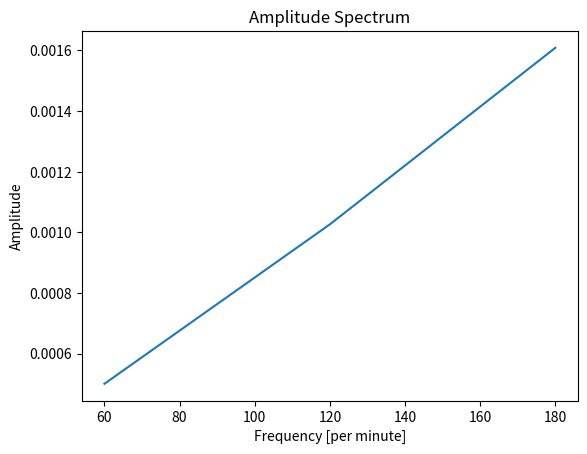

Python code for this plot:
import numpy as np
import matplotlib.pyplot as plt

class AmplitudePlotter:
    def __init__(self, sampling_rate):
        self.sampling_rate = sampling_rate
        self.fig, self.ax = plt.subplots()
        self.ax.set_title('Amplitude Spectrum')
        self.ax.set_xlabel('Frequency [Hz]')
        self.ax.set_ylabel('Amplitude')
        plt.ion()  # 打开交互模式

    def plot(self, signal):
        # 清除旧图
        self.ax.clear()
        self.ax.set_title('Amplitude Spectrum')
        self.ax.set_xlabel('Frequency [per minute]')
        self.ax.set_ylabel('Amplitude')

        # 计算傅里叶变换
        N = len(signal)
        yf = np.fft.fft(signal)
        xf = np.fft.fftfreq(N, 1 / self.sampling_rate)[1:N // 2]  # 跳过0频率
        xf_per_minute = xf * 60  # 将频率转换为每分钟

        amplitude = 2.0 / N * np.abs(yf[1:N // 2])  # 跳过0频率

        # 过滤频率
        filter_mask = xf_per_minute <= 200
        xf_filtered = xf_per_minute[filter_mask]
        amplitude_filtered = amplitude[filter_mask]

        # 画新图
        self.ax.plot(xf_filtered, amplitude_filtered)  # 使用过滤后的数据
        plt.draw()
        plt.pause(0.01)

    def close(self):
        plt.ioff()  # 关闭交互模式
        plt.show()

# 示例使用
if __name__ == '__main__':
    Fs = 500  # 采样率
    plotter = AmplitudePlotter(Fs)

    # 第一次画图
    t = np.linspace(0, 1, Fs)
    y1 = np.sin(2 * np.pi * 5 * t) + np.sin(2 * np.pi * 50 * t)
    plotter.plot(y1)

    # 等待2秒，然后画新图
    plt.pause(2)
    y2 = np.sin(2 * np.pi * 10 * t) + np.sin(2 * np.pi * 40 * t)
    plotter.plot(y2)

    # 关闭
    plotter.close()
